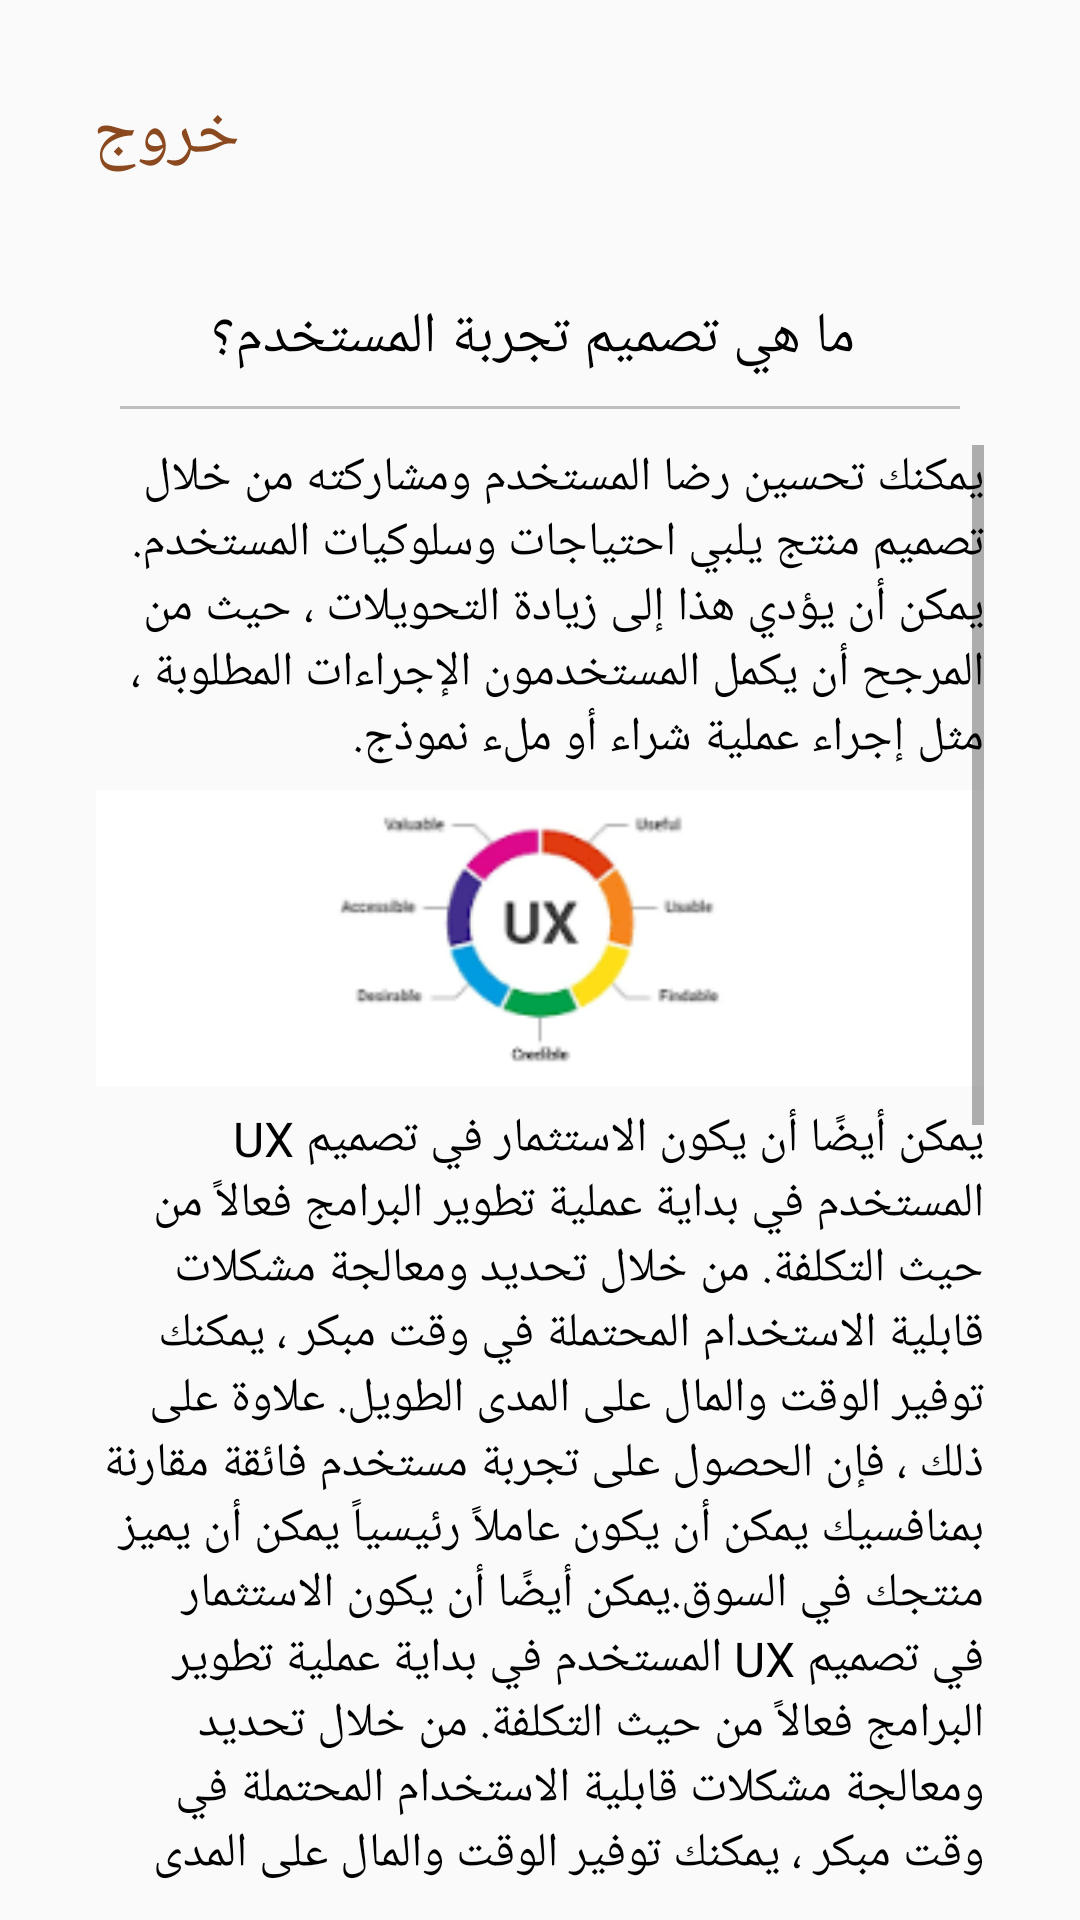

This screen was rendered from an Android layout file. Write that file and the resources it references.
<!-- AndroidManifest.xml: application theme Theme.AlesraaProjectXML -->
<!-- res/layout/activity_search_course.xml -->
<?xml version="1.0" encoding="utf-8"?>
<androidx.constraintlayout.widget.ConstraintLayout xmlns:android="http://schemas.android.com/apk/res/android"
    xmlns:app="http://schemas.android.com/apk/res-auto"
    xmlns:tools="http://schemas.android.com/tools"
    android:layout_width="match_parent"
    android:layout_height="match_parent"
    tools:context=".SearchCourse">
    <TextView
        android:id="@+id/tv_exit"
        android:layout_width="wrap_content"
        android:layout_height="wrap_content"
        android:text="خروج"
        app:layout_constraintTop_toTopOf="parent"
        app:layout_constraintStart_toStartOf="parent"
        android:textStyle="normal"
        android:textSize="23sp"
        android:textColor="#8B4920"
        android:layout_marginTop="29dp"
        android:layout_marginStart="31dp"/>
    <TextView
        android:id="@+id/tv_Question"
        android:layout_width="wrap_content"
        android:layout_height="wrap_content"
        android:text=" ما هي تصميم تجربة المستخدم؟"
        android:textSize="19sp"
        android:textColor="@color/black"
        app:layout_constraintStart_toStartOf="parent"
        app:layout_constraintTop_toBottomOf="@id/tv_exit"
        app:layout_constraintEnd_toEndOf="parent"
        android:layout_marginTop="39dp"
        />
    <View
        android:id="@+id/divider"
        android:layout_width="match_parent"
        android:layout_height="1dp"
        android:background="#6E707070"
        app:layout_constraintTop_toBottomOf="@id/tv_Question"
        app:layout_constraintStart_toStartOf="parent"
        app:layout_constraintEnd_toEndOf="parent"
        android:layout_marginStart="40dp"
        android:layout_marginEnd="40dp"
        android:layout_marginTop="10dp"/>
    <ScrollView
        android:layout_width="match_parent"
        android:layout_height="0dp"
        android:orientation="vertical"
        app:layout_constraintTop_toBottomOf="@id/divider"
        app:layout_constraintStart_toStartOf="parent"
        app:layout_constraintEnd_toEndOf="parent"
        android:layout_marginStart="32dp"
        android:layout_marginEnd="32dp"
        android:layout_marginTop="12dp"
        app:layout_constraintBottom_toBottomOf="parent"
        android:layout_marginBottom="10dp">
        <LinearLayout
            android:layout_width="match_parent"
            android:layout_height="wrap_content"
            android:orientation="vertical">
            <TextView
                android:layout_width="match_parent"
                android:layout_height="wrap_content"
                android:text="@string/text_2"
                android:textColor="@color/black"
                android:textSize="16sp"
                android:layout_marginBottom="2dp"/>
            <ImageView
                android:layout_width="match_parent"
                android:layout_height="wrap_content"
                android:src="@drawable/download"
                android:layout_marginTop="2dp"
                />
            <TextView
                android:layout_width="match_parent"
                android:layout_height="wrap_content"
                android:text="@string/text_4"
                android:textColor="@color/black"
                android:textSize="16sp"
                android:layout_marginBottom="2dp"
                android:layout_marginTop="4dp"/>





            
        </LinearLayout>
    </ScrollView>








</androidx.constraintlayout.widget.ConstraintLayout>
<!-- resources referenced by this layout -->
<resources>
  <color name="black">#FF000000</color>
  <!-- drawable download: png bitmap (drawable, 10879 bytes) -->
  <string name="text_2">يمكنك تحسين رضا المستخدم ومشاركته من خلال تصميم منتج يلبي احتياجات وسلوكيات المستخدم. يمكن أن يؤدي هذا إلى زيادة التحويلات ، حيث من المرجح أن يكمل المستخدمون الإجراءات المطلوبة ، مثل إجراء عملية شراء أو ملء نموذج.</string>
  <string name="text_4">يمكن أيضًا أن يكون الاستثمار في تصميم UX المستخدم في بداية عملية تطوير البرامج فعالاً من حيث التكلفة. من خلال تحديد ومعالجة مشكلات قابلية الاستخدام المحتملة في وقت مبكر ، يمكنك توفير الوقت والمال على المدى الطويل. علاوة على ذلك ، فإن الحصول على تجربة مستخدم فائقة مقارنة بمنافسيك يمكن أن يكون عاملاً رئيسياً يمكن أن يميز منتجك في السوق.يمكن أيضًا أن يكون الاستثمار في تصميم UX المستخدم في بداية عملية تطوير البرامج فعالاً من حيث التكلفة. من خلال تحديد ومعالجة مشكلات قابلية الاستخدام المحتملة في وقت مبكر ، يمكنك توفير الوقت والمال على المدى الطويل. علاوة على ذلك ، فإن الحصول على تجربة مستخدم فائقة مقارنة بمنافسيك يمكن أن يكون عاملاً رئيسياً يمكن أن يميز منتجك في السوق.يمكن أيضًا أن يكون الاستثمار في تصميم UX المستخدم في بداية عملية تطوير البرامج فعالاً من حيث التكلفة. من خلال تحديد ومعالجة مشكلات قابلية الاستخدام المحتملة في وقت مبكر ، يمكنك توفير الوقت والمال على المدى الطويل. علاوة على ذلك ، فإن الحصول على تجربة مستخدم فائقة مقارنة بمنافسيك يمكن أن يكون عاملاً رئيسياً يمكن أن يميز منتجك في السوق.يمكن أيضًا أن يكون الاستثمار في تصميم UX المستخدم في بداية عملية تطوير البرامج فعالاً من حيث التكلفة. من خلال تحديد ومعالجة مشكلات قابلية الاستخدام المحتملة في وقت مبكر ، يمكنك توفير الوقت والمال على المدى الطويل. علاوة على ذلك ، فإن الحصول على تجربة مستخدم فائقة مقارنة بمنافسيك يمكن أن يكون عاملاً رئيسياً يمكن أن يميز منتجك في السوق.يمكن أيضًا أن يكون الاستثمار في تصميم UX المستخدم في بداية عملية تطوير البرامج فعالاً من حيث التكلفة. من خلال تحديد ومعالجة مشكلات قابلية الاستخدام المحتملة في وقت مبكر ، يمكنك توفير الوقت والمال على المدى الطويل. علاوة على ذلك ، فإن الحصول على تجربة مستخدم فائقة مقارنة بمنافسيك يمكن أن يكون عاملاً رئيسياً يمكن أن يميز منتجك في السوق.</string>
  <style name="Theme.AlesraaProjectXML" parent="Theme.AppCompat.Light.NoActionBar">
          
          <item name="colorPrimary">#00000000</item>
          <item name="colorPrimaryVariant">#00000000</item>
          <item name="colorOnPrimary">@color/white</item>
          
          <item name="colorSecondary">@color/teal_200</item>
          <item name="colorSecondaryVariant">@color/teal_700</item>
          <item name="colorOnSecondary">@color/black</item>
          
          <item name="android:statusBarColor">?attr/colorPrimaryVariant</item>
          
      </style>
  <color name="white">#FFFFFFFF</color>
  <color name="teal_200">#FF03DAC5</color>
  <color name="teal_700">#FF018786</color>
</resources>
